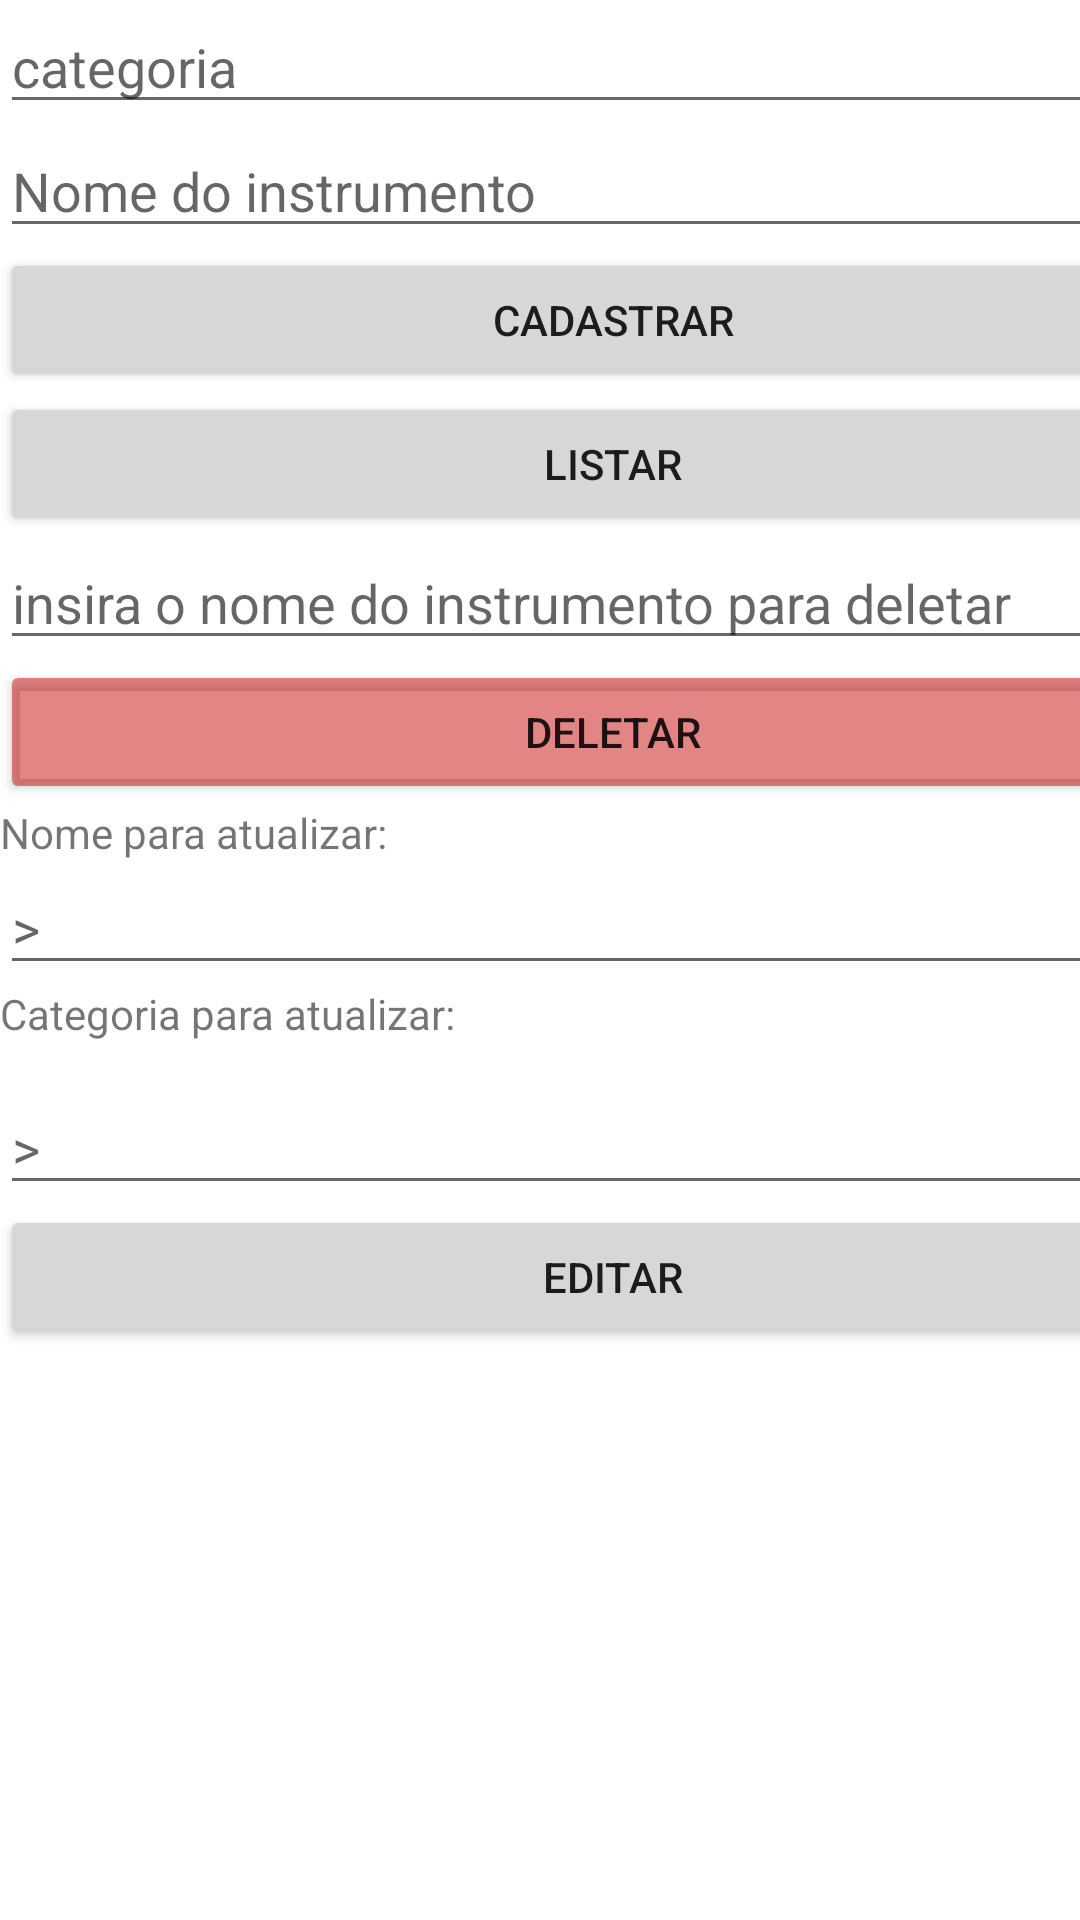

Produce the Android XML layout that renders to this screen, including the resource entries it uses.
<!-- AndroidManifest.xml: application theme Theme.CadastroInstrumentos -->
<!-- res/layout/activity_main.xml -->
<?xml version="1.0" encoding="utf-8"?>
<androidx.constraintlayout.widget.ConstraintLayout xmlns:android="http://schemas.android.com/apk/res/android"
    xmlns:app="http://schemas.android.com/apk/res-auto"
    xmlns:tools="http://schemas.android.com/tools"
    android:layout_width="match_parent"
    android:layout_height="match_parent"
    tools:context=".MainActivity">

    <LinearLayout
        android:layout_width="409dp"
        android:layout_height="729dp"
        android:orientation="vertical"
        tools:layout_editor_absoluteX="1dp"
        tools:layout_editor_absoluteY="1dp">

        <EditText
            android:id="@+id/editTextCategoria"
            android:layout_width="match_parent"
            android:layout_height="wrap_content"
            android:ems="10"
            android:hint="categoria"
            android:inputType="textPersonName"
            android:text="@string/Categoria" />

        <EditText
            android:id="@+id/editTextNomeInstrumento"
            android:layout_width="match_parent"
            android:layout_height="wrap_content"
            android:ems="10"
            android:hint="Nome do instrumento"
            android:inputType="textPersonName"
            android:text="@string/nomeInstrumento" />

        <Button
            android:id="@+id/buttonCadastrar"
            android:layout_width="match_parent"
            android:layout_height="wrap_content"
            android:onClick="cadastrar"
            android:text="Cadastrar" />

        <Button
            android:id="@+id/ListarInstrumentos"
            android:layout_width="match_parent"
            android:layout_height="wrap_content"
            android:onClick="Listar"
            android:text="Listar" />

        <EditText
            android:id="@+id/editTextNomeDoInstParaDeletar"
            android:layout_width="match_parent"
            android:layout_height="wrap_content"
            android:ems="10"
            android:hint="insira o nome do instrumento para deletar"
            android:inputType="textPersonName" />

        <Button
            android:id="@+id/buttonDeletar"
            android:layout_width="match_parent"
            android:layout_height="wrap_content"
            android:backgroundTint="#88CC1C1C"
            android:onClick="deletarInstrumento"
            android:text="DELETAR" />

        <TextView
            android:id="@+id/textView2"
            android:layout_width="match_parent"
            android:layout_height="wrap_content"
            android:text="Nome para atualizar:" />

        <EditText
            android:id="@+id/editTextNomeAtualizar"
            android:layout_width="match_parent"
            android:layout_height="wrap_content"
            android:ems="10"
            android:hint=">"
            android:inputType="textPersonName" />

        <TextView
            android:id="@+id/textView"
            android:layout_width="match_parent"
            android:layout_height="32dp"
            android:text="Categoria para atualizar:" />

        <EditText
            android:id="@+id/editTextCategoriaAtualizar"
            android:layout_width="match_parent"
            android:layout_height="wrap_content"
            android:ems="10"
            android:hint=">"
            android:inputType="textPersonName" />

        <Button
            android:id="@+id/buttoneditar"
            android:layout_width="match_parent"
            android:layout_height="wrap_content"
            android:onClick="editarInstrumento"
            android:text="Editar" />
    </LinearLayout>
</androidx.constraintlayout.widget.ConstraintLayout>
<!-- resources referenced by this layout -->
<resources>
  <string name="Categoria" />
  <string name="nomeInstrumento" />
  <style name="Theme.CadastroInstrumentos" parent="Theme.MaterialComponents.DayNight.DarkActionBar">
          
          <item name="colorPrimary">@color/purple_500</item>
          <item name="colorPrimaryVariant">@color/purple_700</item>
          <item name="colorOnPrimary">@color/white</item>
          
          <item name="colorSecondary">@color/teal_200</item>
          <item name="colorSecondaryVariant">@color/teal_700</item>
          <item name="colorOnSecondary">@color/black</item>
          
          <item name="android:statusBarColor" tools:targetApi="l">?attr/colorPrimaryVariant</item>
          
      </style>
  <!-- not gathered from this repository: default colours our renderer supplied (Android Studio template values) -->
  <color name="purple_500">#FF6200EE</color>
  <color name="purple_700">#FF3700B3</color>
  <color name="teal_200">#FF03DAC5</color>
  <color name="teal_700">#FF018786</color>
  <color name="black">#FF000000</color>
  <color name="white">#FFFFFFFF</color>
</resources>
